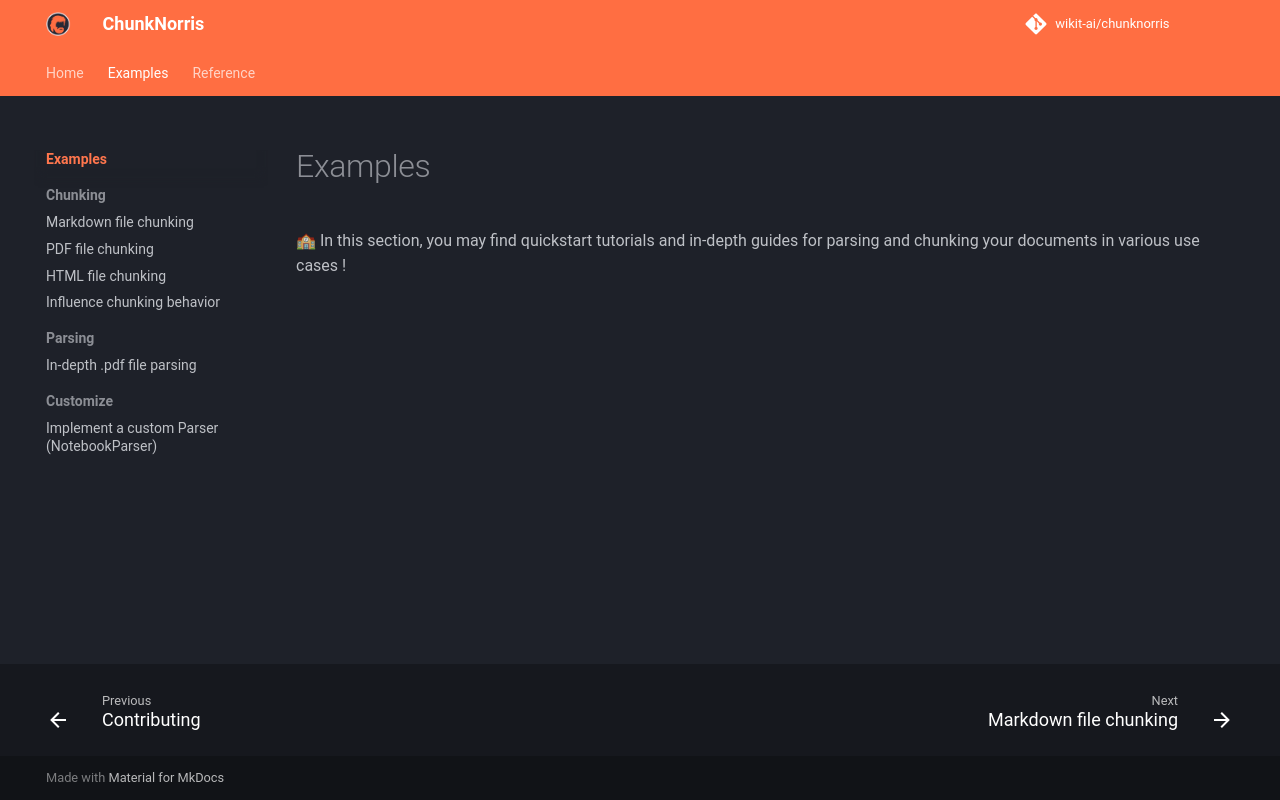

repository: wikit-ai/chunknorris · page: examples/index.html · generator: mkdocs

# Examples

🏫 In this section, you may find quickstart tutorials and in-depth guides for parsing and chunking your documents in various use cases !
